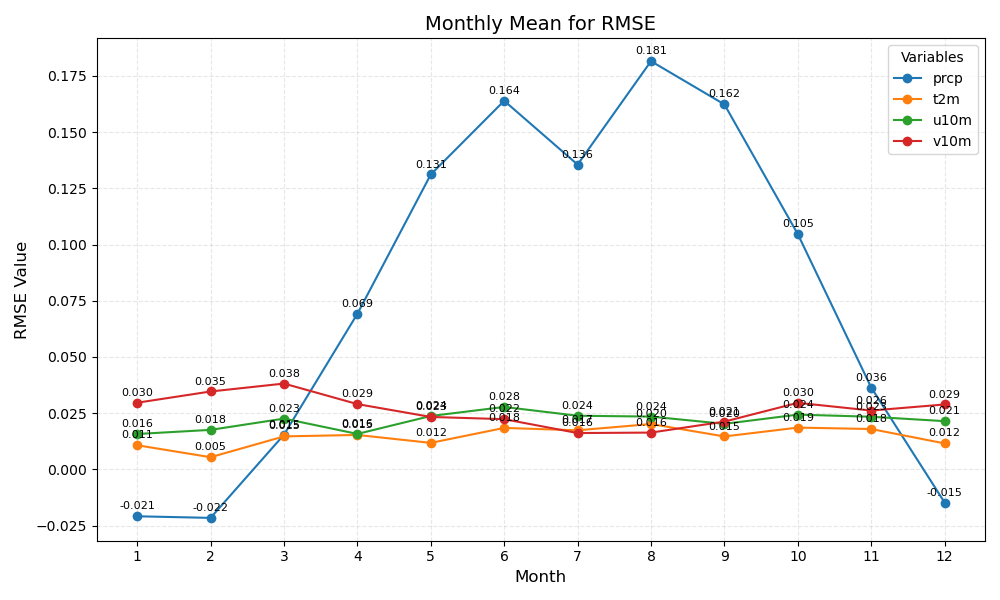

Values plotted in this chart, from the file beside it:
month	prcp	t2m	u10m	v10m
1	-0.021	0.011	0.016	0.030
2	-0.022	0.005	0.018	0.035
3	0.015	0.015	0.023	0.038
4	0.069	0.015	0.016	0.029
5	0.131	0.012	0.024	0.023
6	0.164	0.018	0.028	0.022
7	0.136	0.017	0.024	0.016
8	0.181	0.020	0.024	0.016
9	0.162	0.015	0.020	0.021
10	0.105	0.019	0.024	0.030
11	0.036	0.018	0.023	0.026
12	-0.015	0.012	0.021	0.029
